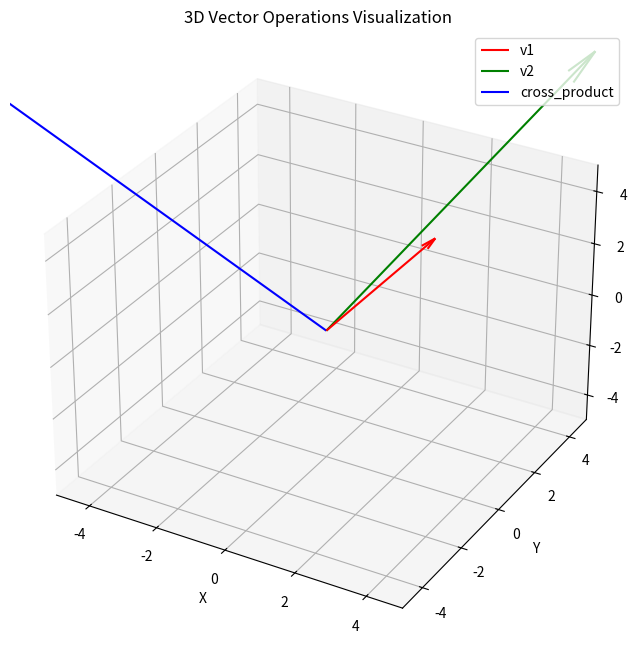

The script that saved this image:
import numpy as np
import matplotlib.pyplot as plt
from mpl_toolkits.mplot3d import Axes3D

# Convert to NumPy arrays
v_1 = np.array([2, 2, 3])
v_2 = np.array([2, 11, 5])

# Vector operations
cross_product = np.cross(v_1,v_2)       # cross_product
dot_product=np.dot(v_1,v_2)

print(f"dot_product = {dot_product}")

# Create a figure and 3D axis
fig = plt.figure(figsize=(8, 8))
ax = fig.add_subplot(111, projection='3d')

# Origin for vectors
origin = np.array([0, 0, 0])

# Vectors to plot
vectors = [v_1, v_2, cross_product]
colors = ['r', 'g', 'b']  # Different colors for clarity
labels = ['v1', 'v2', 'cross_product']

# Define arrow scaling
arrow_length = 1  # Ensures all arrowheads are uniform

# Plot vectors with fixed arrowhead sizes
for vec, color, label in zip(vectors, colors, labels):
    ax.quiver(*origin, *vec, color=color, label=label, arrow_length_ratio=0.1)  # Adjust arrow_length_ratio for uniformity

# Set limits for better visualization
ax.set_xlim([-5, 5])
ax.set_ylim([-5, 5])
ax.set_zlim([-5, 5])

# Labels and grid
ax.set_xlabel('X')
ax.set_ylabel('Y')
ax.set_zlabel('Z')
ax.set_title("3D Vector Operations Visualization")
ax.legend()
ax.grid()

# Show the plot
plt.show()
